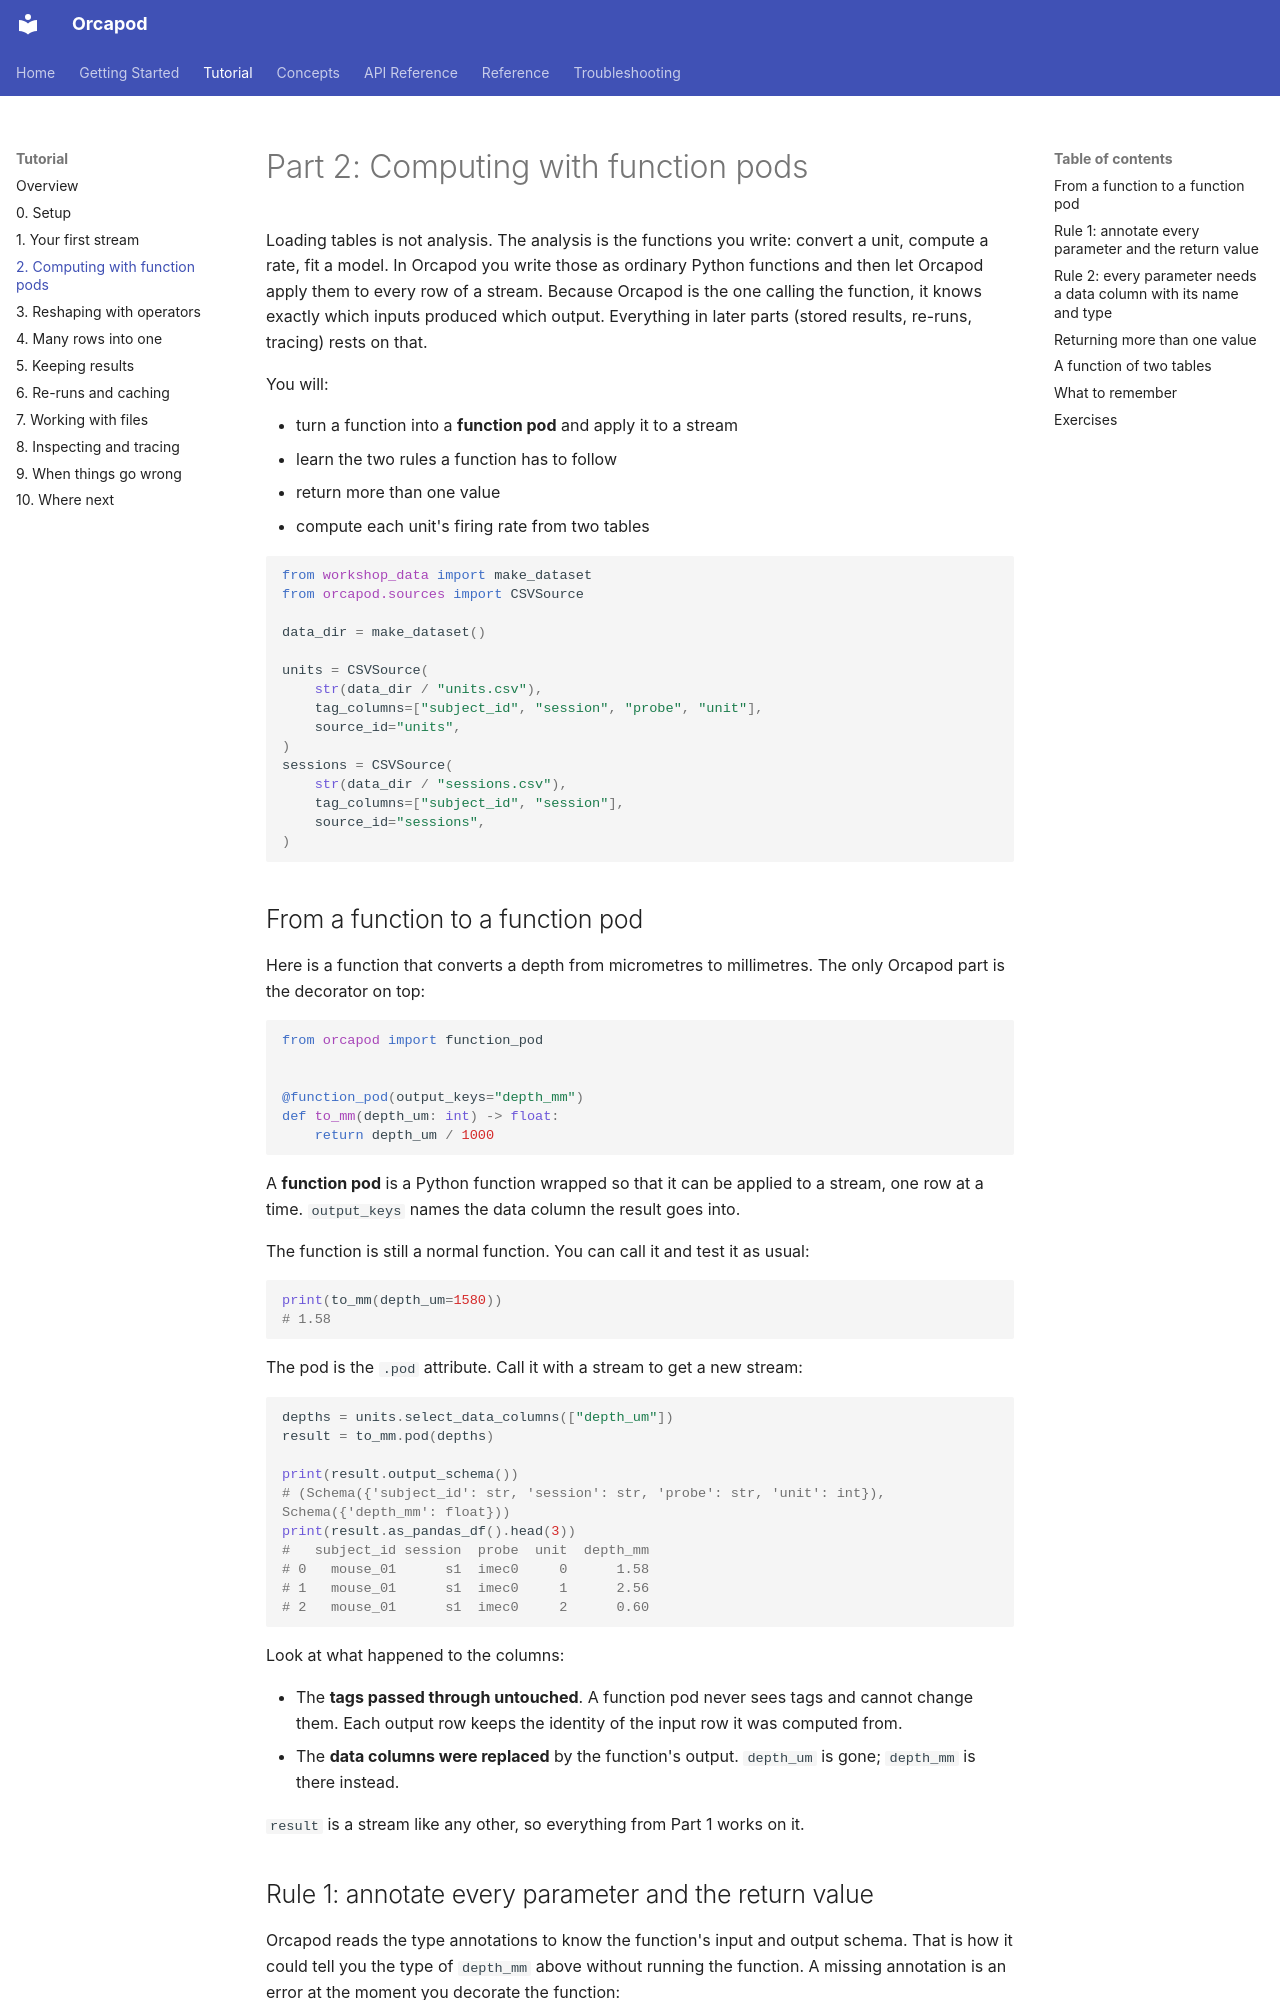

repository: nauticalab/orcapod-python · page: tutorial/02-function-pods/index.html · generator: mkdocs

# Part 2: Computing with function pods

Loading tables is not analysis. The analysis is the functions you write: convert a unit,
compute a rate, fit a model. In Orcapod you write those as ordinary Python functions and
then let Orcapod apply them to every row of a stream. Because Orcapod is the one calling the
function, it knows exactly which inputs produced which output. Everything in later parts
(stored results, re-runs, tracing) rests on that.

You will:

- turn a function into a **function pod** and apply it to a stream
- learn the two rules a function has to follow
- return more than one value
- compute each unit's firing rate from two tables

```python
from workshop_data import make_dataset
from orcapod.sources import CSVSource

data_dir = make_dataset()

units = CSVSource(
    str(data_dir / "units.csv"),
    tag_columns=["subject_id", "session", "probe", "unit"],
    source_id="units",
)
sessions = CSVSource(
    str(data_dir / "sessions.csv"),
    tag_columns=["subject_id", "session"],
    source_id="sessions",
)
```

## From a function to a function pod

Here is a function that converts a depth from micrometres to millimetres. The only Orcapod
part is the decorator on top:

```python
from orcapod import function_pod


@function_pod(output_keys="depth_mm")
def to_mm(depth_um: int) -> float:
    return depth_um / 1000
```

A **function pod** is a Python function wrapped so that it can be applied to a stream, one
row at a time. `output_keys` names the data column the result goes into.

The function is still a normal function. You can call it and test it as usual:

```python
print(to_mm(depth_um=1580))
# 1.58
```

The pod is the `.pod` attribute. Call it with a stream to get a new stream:

```python
depths = units.select_data_columns(["depth_um"])
result = to_mm.pod(depths)

print(result.output_schema())
# (Schema({'subject_id': str, 'session': str, 'probe': str, 'unit': int}), Schema({'depth_mm': float}))
print(result.as_pandas_df().head(3))
#   subject_id session  probe  unit  depth_mm
# 0   mouse_01      s1  imec0     0      1.58
# 1   mouse_01      s1  imec0     1      2.56
# 2   mouse_01      s1  imec0     2      0.60
```

Look at what happened to the columns:

- The **tags passed through untouched**. A function pod never sees tags and cannot change
  them. Each output row keeps the identity of the input row it was computed from.
- The **data columns were replaced** by the function's output. `depth_um` is gone;
  `depth_mm` is there instead.

`result` is a stream like any other, so everything from Part 1 works on it.

## Rule 1: annotate every parameter and the return value

Orcapod reads the type annotations to know the function's input and output schema. That is
how it could tell you the type of `depth_mm` above without running the function. A missing
annotation is an error at the moment you decorate the function:

```python
try:

    @function_pod(output_keys="depth_mm")
    def to_mm_untyped(depth_um) -> float:
        return depth_um / 1000

except ValueError as err:
    print(err)
# Parameter 'depth_um' has no type annotation and is not specified in input_types.
```
